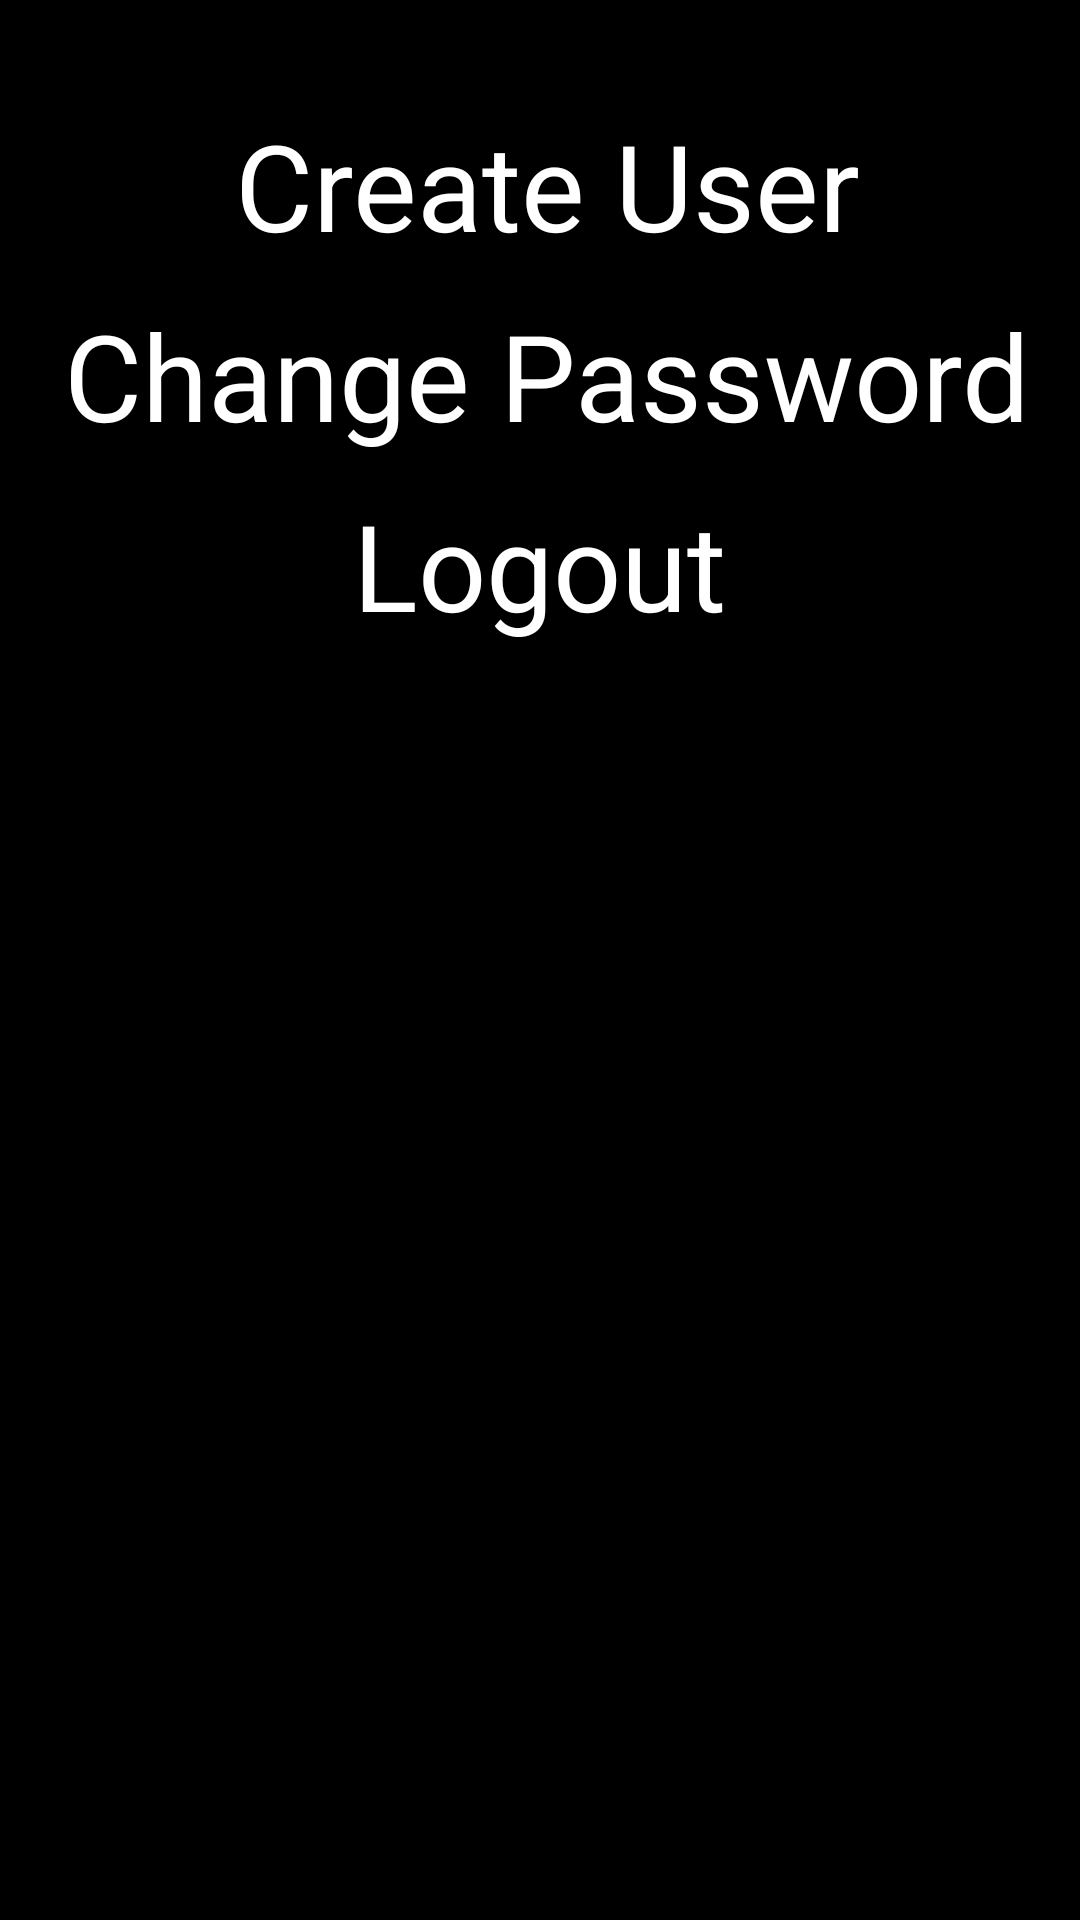

The Android layout XML behind this screen, and the referenced resources:
<!-- AndroidManifest.xml: application theme AppTheme -->
<!-- res/layout/menu_usermgmt_page.xml -->
<?xml version="1.0" encoding="utf-8"?>
<FrameLayout
    xmlns:android="http://schemas.android.com/apk/res/android"
    android:layout_width="match_parent"
    android:layout_height="match_parent"
    android:background="@drawable/background_menu"
    android:id="@+id/menu"
    >
    <FrameLayout
        android:layout_width="match_parent"
        android:layout_height="match_parent"
        android:background="@color/menu_opaque">
        <LinearLayout
            android:orientation="vertical"
            android:layout_width="match_parent"
            android:layout_height="match_parent"
            android:layout_gravity="center"
            android:paddingTop="35dp">


            <TextView
                android:layout_width="wrap_content"
                android:layout_height="wrap_content"
                android:text="@string/createUser"
                android:id="@+id/createUserMP"
                android:layout_gravity="center_horizontal"
                android:paddingBottom="10dp"
                android:paddingLeft="5dp"
                android:textColor="@color/white"
                android:shadowColor="@color/menuefont_shadow"
                android:shadowRadius="20"
                android:shadowDx="10"
                android:shadowDy="-10"/>

            <TextView
                android:layout_width="wrap_content"
                android:layout_height="wrap_content"
                android:text="@string/changePwd"
                android:id="@+id/changePwdMP"
                android:layout_gravity="center_horizontal"
                android:paddingBottom="10dp"
                android:paddingLeft="5dp"
                android:textColor="@color/white"
                android:shadowColor="@color/menuefont_shadow"
                android:shadowRadius="20"
                android:shadowDx="10"
                android:shadowDy="-10"/>

            <TextView
                android:layout_width="wrap_content"
                android:layout_height="wrap_content"
                android:textAppearance="?android:attr/textAppearanceLarge"
                android:text="Logout"
                android:id="@+id/logoutMP"
                android:layout_gravity="center_horizontal" />

        </LinearLayout>
    </FrameLayout>
</FrameLayout>
<!-- resources referenced by this layout -->
<resources>
  <color name="menu_opaque">#88000000</color>
  <color name="menuefont_shadow">#df000000</color>
  <color name="white">#ffffff</color>
  <string name="changePwd">Change Password</string>
  <string name="createUser">Create User</string>
  <style name="AppTheme" parent="android:style/Theme.NoTitleBar.Fullscreen">
          
          <item name="android:textSize">40sp</item>
      </style>
</resources>
